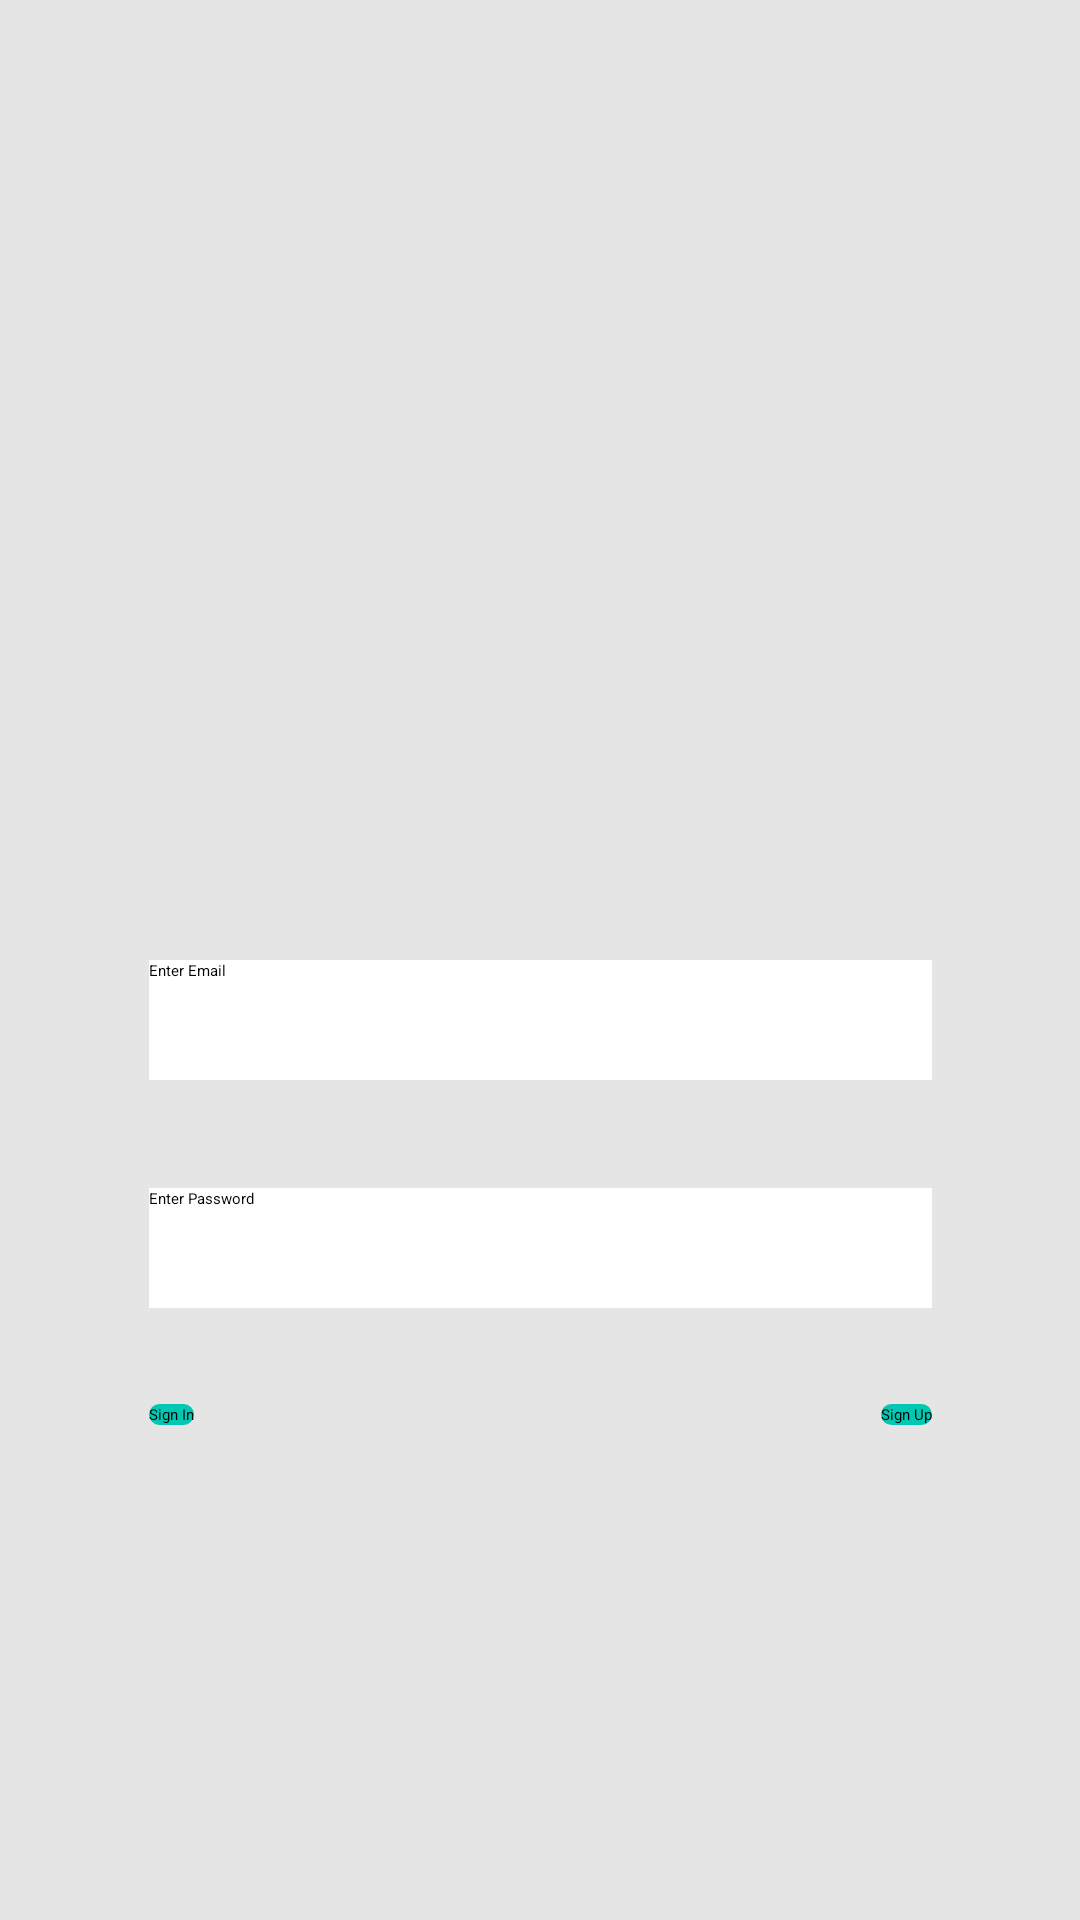

This screen was rendered from an Android layout file. Write that file and the resources it references.
<!-- AndroidManifest.xml: application theme Theme.Anphile -->
<!-- res/layout/activity_main.xml -->
<?xml version="1.0" encoding="utf-8"?>
<androidx.constraintlayout.widget.ConstraintLayout xmlns:android="http://schemas.android.com/apk/res/android"
    xmlns:app="http://schemas.android.com/apk/res-auto"
    xmlns:tools="http://schemas.android.com/tools"
    android:layout_width="match_parent"
    android:layout_height="match_parent"
    android:background="@color/temabackground"
    tools:context=".view.MainActivity">

    <Button
        android:id="@+id/signInClicked"
        android:layout_width="wrap_content"
        android:layout_height="wrap_content"
        android:layout_marginTop="32dp"
        android:onClick="signInClicked"
        android:text="Sign In"
        android:background="@drawable/buttonarkaplan"
        app:layout_constraintStart_toStartOf="@+id/passwordText"
        app:layout_constraintTop_toBottomOf="@+id/passwordText" />

    <EditText
        android:id="@+id/passwordText"
        android:layout_width="261dp"
        android:layout_height="40dp"
        android:layout_marginTop="36dp"
        android:ems="10"
        android:hint="Enter Password"
        android:inputType="textPersonName"
        android:background="#FFFFFFFF"
        app:layout_constraintEnd_toEndOf="parent"
        app:layout_constraintStart_toStartOf="parent"
        app:layout_constraintTop_toBottomOf="@+id/emailText" />

    <Button
        android:id="@+id/signUpClicked"
        android:layout_width="wrap_content"
        android:layout_height="wrap_content"
        android:layout_marginTop="32dp"
        android:onClick="signUpClicked"
        android:text="Sign Up"
        android:background="@drawable/buttonarkaplan"
        app:layout_constraintEnd_toEndOf="@+id/passwordText"
        app:layout_constraintTop_toBottomOf="@+id/passwordText" />

    <EditText
        android:id="@+id/emailText"
        android:layout_width="261dp"
        android:layout_height="40dp"
        android:layout_marginTop="320dp"
        android:ems="10"
        android:hint="Enter Email"
        android:inputType="textPersonName"
        android:background="#FFFFFFFF"
        app:layout_constraintEnd_toEndOf="parent"
        app:layout_constraintStart_toStartOf="parent"
        app:layout_constraintTop_toTopOf="parent" />

    <ImageView
        android:id="@+id/imageView4"
        android:layout_width="411dp"
        android:layout_height="396dp"
        android:layout_marginTop="2dp"
        android:layout_marginBottom="51dp"
        app:srcCompat="@drawable/anphle_13"
        tools:layout_editor_absoluteX="0dp"
        tools:layout_editor_absoluteY="20dp"
        app:layout_constraintEnd_toEndOf="parent"
        app:layout_constraintStart_toStartOf="parent"
        app:layout_constraintTop_toTopOf="parent"/>


</androidx.constraintlayout.widget.ConstraintLayout>
<!-- resources referenced by this layout -->
<resources>
  <color name="temabackground">#e5e5e5</color>
  <!-- drawable buttonarkaplan (drawable) -->
  <?xml version="1.0" encoding="utf-8"?>
  <shape xmlns:android="http://schemas.android.com/apk/res/android" android:shape="rectangle">
      <solid android:color="@color/buttonColor"></solid>
      <corners android:radius="20dp"></corners>
  </shape>
  <color name="buttonColor">#00C8B3</color>
</resources>
